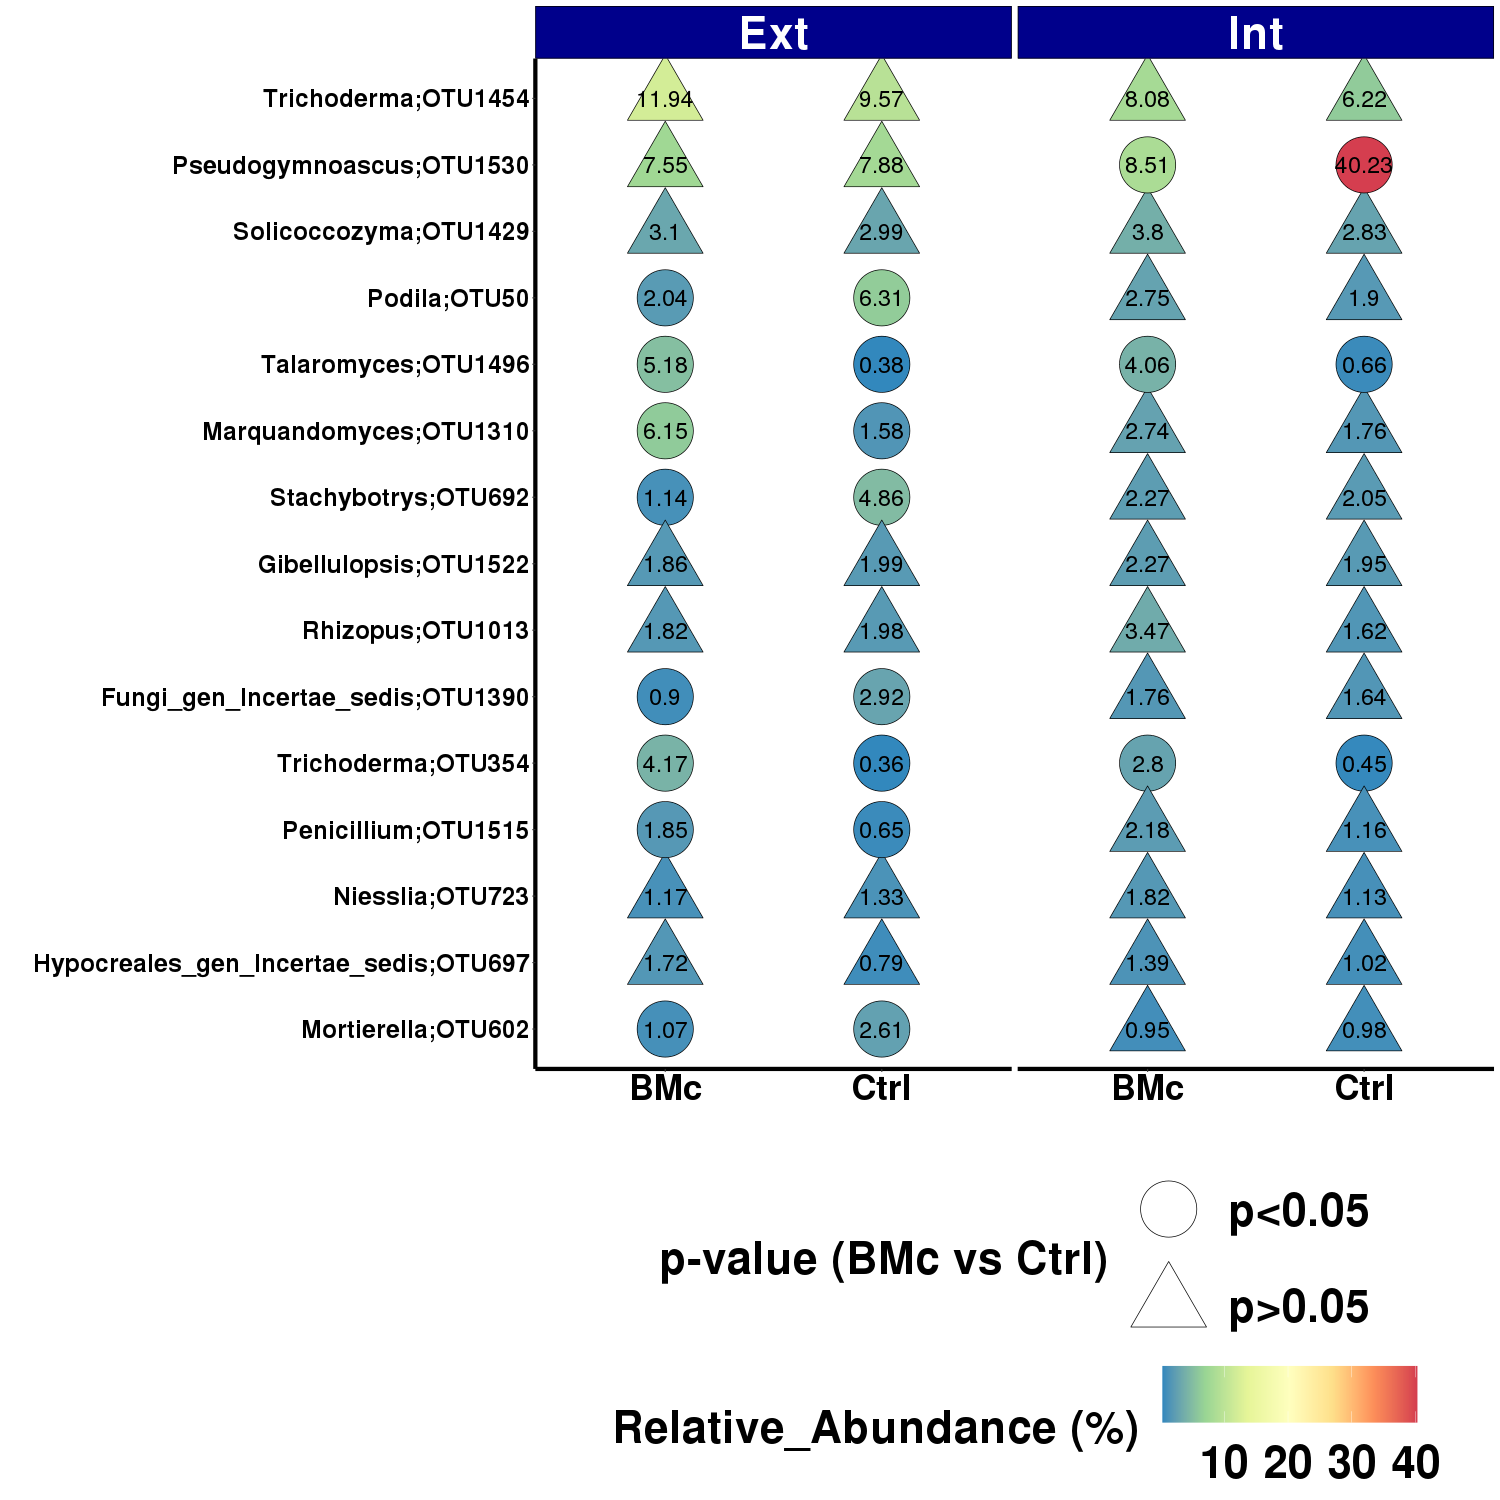

The table this chart was drawn from, first rows:
OTU2, padj, coeff, N-Fertilization_Intensity, sdt, OTU, Treatment, mean, p-value_corrected_(BH)
Podila;OTU50, p<0.05, -50.08, Ext, 3.439, Mortierellomycota;Mortierellomycetes;Mor…, Ctrl, 6.306, 0.002959
Podila;OTU50, p<0.05, -50.08, Ext, 1.071, Mortierellomycota;Mortierellomycetes;Mor…, BMc, 2.044, 0.002959
Trichoderma;OTU354, p<0.05, 32.02, Ext, 0.2838, Ascomycota;Sordariomycetes;Hypocreales;H…, Ctrl, 0.362, 0.002959
Trichoderma;OTU354, p<0.05, 32.02, Ext, 1.441, Ascomycota;Sordariomycetes;Hypocreales;H…, BMc, 4.166, 0.002959
Mortierella;OTU602, p<0.05, -173.3, Ext, 0.8872, Mortierellomycota;Mortierellomycetes;Mor…, Ctrl, 2.614, 0.002959
Mortierella;OTU602, p<0.05, -173.3, Ext, 0.3347, Mortierellomycota;Mortierellomycetes;Mor…, BMc, 1.068, 0.002959
Stachybotrys;OTU692, p<0.05, -17.96, Ext, 0.6159, Ascomycota;Sordariomycetes;Hypocreales;S…, Ctrl, 4.858, 0.002959
Stachybotrys;OTU692, p<0.05, -17.96, Ext, 0.1246, Ascomycota;Sordariomycetes;Hypocreales;S…, BMc, 1.143, 0.002959
Hypocreales_gen_Incertae_sedis;OTU697, p>0.05, 2.75, Ext, 0.6344, Ascomycota;Sordariomycetes;Hypocreales;H…, Ctrl, 0.789, 0.09728
Hypocreales_gen_Incertae_sedis;OTU697, p>0.05, 2.75, Ext, 0.6266, Ascomycota;Sordariomycetes;Hypocreales;H…, BMc, 1.717, 0.09728
Niesslia;OTU723, p>0.05, -4.47, Ext, 0.273, Ascomycota;Sordariomycetes;Hypocreales;N…, Ctrl, 1.327, 0.3792
Niesslia;OTU723, p>0.05, -4.47, Ext, 0.1223, Ascomycota;Sordariomycetes;Hypocreales;N…, BMc, 1.171, 0.3792
Rhizopus;OTU1013, p>0.05, -0.85, Ext, 0.6677, Mucoromycota;Mucoromycetes;Mucorales;Rhi…, Ctrl, 1.984, 0.687
Rhizopus;OTU1013, p>0.05, -0.85, Ext, 0.2374, Mucoromycota;Mucoromycetes;Mucorales;Rhi…, BMc, 1.824, 0.687
Marquandomyces;OTU1310, p<0.05, 18.59, Ext, 0.2105, Ascomycota;Sordariomycetes;Hypocreales;C…, Ctrl, 1.582, 0.002959
Marquandomyces;OTU1310, p<0.05, 18.59, Ext, 2.543, Ascomycota;Sordariomycetes;Hypocreales;C…, BMc, 6.154, 0.002959
Fungi_gen_Incertae_sedis;OTU1390, p<0.05, -80.7, Ext, 0.8712, Fungi_phy_Incertae_sedis;Fungi_cls_Incer…, Ctrl, 2.916, 0.002959
Fungi_gen_Incertae_sedis;OTU1390, p<0.05, -80.7, Ext, 0.2734, Fungi_phy_Incertae_sedis;Fungi_cls_Incer…, BMc, 0.895, 0.002959
Solicoccozyma;OTU1429, p>0.05, 0.96, Ext, 0.5147, Basidiomycota;Tremellomycetes;Filobasidi…, Ctrl, 2.992, 0.7184
Solicoccozyma;OTU1429, p>0.05, 0.96, Ext, 0.2203, Basidiomycota;Tremellomycetes;Filobasidi…, BMc, 3.105, 0.7184
Trichoderma;OTU1454, p>0.05, 0.2, Ext, 2.61, Ascomycota;Sordariomycetes;Hypocreales;H…, Ctrl, 9.573, 0.4748
Trichoderma;OTU1454, p>0.05, 0.2, Ext, 5.185, Ascomycota;Sordariomycetes;Hypocreales;H…, BMc, 11.94, 0.4748
Talaromyces;OTU1496, p<0.05, 50.18, Ext, 0.2494, Ascomycota;Eurotiomycetes;Eurotiales;Asp…, Ctrl, 0.375, 0.002959
Talaromyces;OTU1496, p<0.05, 50.18, Ext, 7.129, Ascomycota;Eurotiomycetes;Eurotiales;Asp…, BMc, 5.175, 0.002959
Penicillium;OTU1515, p<0.05, 81.56, Ext, 0.1784, Ascomycota;Eurotiomycetes;Eurotiales;Asp…, Ctrl, 0.648, 0.002959
Penicillium;OTU1515, p<0.05, 81.56, Ext, 0.5374, Ascomycota;Eurotiomycetes;Eurotiales;Asp…, BMc, 1.852, 0.002959
Gibellulopsis;OTU1522, p>0.05, -0.9, Ext, 0.6174, Ascomycota;Sordariomycetes;Glomerellales…, Ctrl, 1.991, 0.7047
Gibellulopsis;OTU1522, p>0.05, -0.9, Ext, 0.1054, Ascomycota;Sordariomycetes;Glomerellales…, BMc, 1.859, 0.7047
Pseudogymnoascus;OTU1530, p>0.05, -0.06, Ext, 3.225, Ascomycota;Leotiomycetes;Thelebolales;Ps…, Ctrl, 7.881, 0.8746
Pseudogymnoascus;OTU1530, p>0.05, -0.06, Ext, 2.041, Ascomycota;Leotiomycetes;Thelebolales;Ps…, BMc, 7.547, 0.8746
Podila;OTU50, p>0.05, 0.5, Int, 1.286, Mortierellomycota;Mortierellomycetes;Mor…, Ctrl, 1.901, 0.4873
Podila;OTU50, p>0.05, 0.5, Int, 1.633, Mortierellomycota;Mortierellomycetes;Mor…, BMc, 2.749, 0.4873
Trichoderma;OTU354, p<0.05, 56.48, Int, 0.2596, Ascomycota;Sordariomycetes;Hypocreales;H…, Ctrl, 0.454, 0.003977
Trichoderma;OTU354, p<0.05, 56.48, Int, 1.102, Ascomycota;Sordariomycetes;Hypocreales;H…, BMc, 2.796, 0.003977
Mortierella;OTU602, p>0.05, -0.15, Int, 0.4745, Mortierellomycota;Mortierellomycetes;Mor…, Ctrl, 0.976, 0.9485
Mortierella;OTU602, p>0.05, -0.15, Int, 0.4479, Mortierellomycota;Mortierellomycetes;Mor…, BMc, 0.952, 0.9485
Stachybotrys;OTU692, p>0.05, 1.89, Int, 0.4394, Ascomycota;Sordariomycetes;Hypocreales;S…, Ctrl, 2.054, 0.4936
Stachybotrys;OTU692, p>0.05, 1.89, Int, 0.3114, Ascomycota;Sordariomycetes;Hypocreales;S…, BMc, 2.268, 0.4936
Hypocreales_gen_Incertae_sedis;OTU697, p>0.05, 1.49, Int, 0.4599, Ascomycota;Sordariomycetes;Hypocreales;H…, Ctrl, 1.017, 0.4229
Hypocreales_gen_Incertae_sedis;OTU697, p>0.05, 1.49, Int, 0.6513, Ascomycota;Sordariomycetes;Hypocreales;H…, BMc, 1.391, 0.4229
Niesslia;OTU723, p>0.05, 6.79, Int, 0.3248, Ascomycota;Sordariomycetes;Hypocreales;N…, Ctrl, 1.131, 0.05068
Niesslia;OTU723, p>0.05, 6.79, Int, 0.4489, Ascomycota;Sordariomycetes;Hypocreales;N…, BMc, 1.823, 0.05068
Rhizopus;OTU1013, p>0.05, 3.3, Int, 0.5603, Mucoromycota;Mucoromycetes;Mucorales;Rhi…, Ctrl, 1.618, 0.05038
Rhizopus;OTU1013, p>0.05, 3.3, Int, 1.776, Mucoromycota;Mucoromycetes;Mucorales;Rhi…, BMc, 3.466, 0.05038
Marquandomyces;OTU1310, p>0.05, 1.43, Int, 0.493, Ascomycota;Sordariomycetes;Hypocreales;C…, Ctrl, 1.765, 0.2282
Marquandomyces;OTU1310, p>0.05, 1.43, Int, 1.282, Ascomycota;Sordariomycetes;Hypocreales;C…, BMc, 2.736, 0.2282
Fungi_gen_Incertae_sedis;OTU1390, p>0.05, 0.18, Int, 0.5614, Fungi_phy_Incertae_sedis;Fungi_cls_Incer…, Ctrl, 1.644, 0.8881
Fungi_gen_Incertae_sedis;OTU1390, p>0.05, 0.18, Int, 1.228, Fungi_phy_Incertae_sedis;Fungi_cls_Incer…, BMc, 1.763, 0.8881
Solicoccozyma;OTU1429, p>0.05, 3.33, Int, 0.7087, Basidiomycota;Tremellomycetes;Filobasidi…, Ctrl, 2.825, 0.09425
Solicoccozyma;OTU1429, p>0.05, 3.33, Int, 0.6399, Basidiomycota;Tremellomycetes;Filobasidi…, BMc, 3.797, 0.09425
Trichoderma;OTU1454, p>0.05, 0.19, Int, 4.613, Ascomycota;Sordariomycetes;Hypocreales;H…, Ctrl, 6.223, 0.5193
Trichoderma;OTU1454, p>0.05, 0.19, Int, 2.063, Ascomycota;Sordariomycetes;Hypocreales;H…, BMc, 8.076, 0.5193
Talaromyces;OTU1496, p<0.05, 116, Int, 0.2673, Ascomycota;Eurotiomycetes;Eurotiales;Asp…, Ctrl, 0.663, 0.003977
Talaromyces;OTU1496, p<0.05, 116, Int, 2.938, Ascomycota;Eurotiomycetes;Eurotiales;Asp…, BMc, 4.058, 0.003977
Penicillium;OTU1515, p>0.05, 4.64, Int, 0.4182, Ascomycota;Eurotiomycetes;Eurotiales;Asp…, Ctrl, 1.16, 0.06323
Penicillium;OTU1515, p>0.05, 4.64, Int, 0.9393, Ascomycota;Eurotiomycetes;Eurotiales;Asp…, BMc, 2.185, 0.06323
Gibellulopsis;OTU1522, p>0.05, 1.91, Int, 0.6162, Ascomycota;Sordariomycetes;Glomerellales…, Ctrl, 1.954, 0.4166
Gibellulopsis;OTU1522, p>0.05, 1.91, Int, 0.2745, Ascomycota;Sordariomycetes;Glomerellales…, BMc, 2.269, 0.4166
Pseudogymnoascus;OTU1530, p<0.05, -3.67, Int, 19.89, Ascomycota;Leotiomycetes;Thelebolales;Ps…, Ctrl, 40.23, 0.003977
Pseudogymnoascus;OTU1530, p<0.05, -3.67, Int, 3.743, Ascomycota;Leotiomycetes;Thelebolales;Ps…, BMc, 8.508, 0.003977
